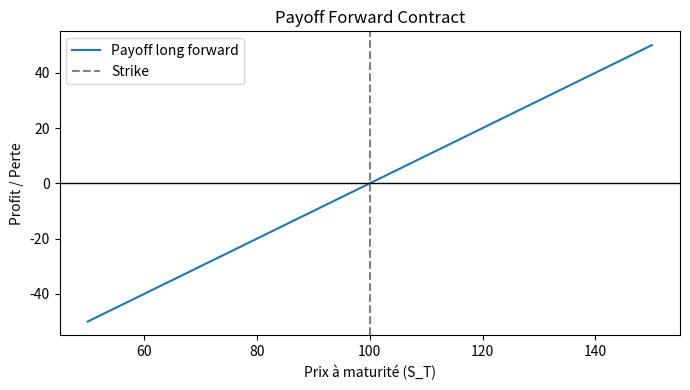

This figure's Python source:
from math import *
import numpy as np
import matplotlib.pyplot as plt

def forward_price(S0, r, T):
    """Prix théorique du forward: F0 = S0 * e^{rT}"""
    return S0 * exp(r * T)

def plot_payoff(K, S_min, S_max, n):
    S_T = np.linspace(S_min, S_max, n)
    payoff = S_T - K
    plt.figure(figsize=(7, 4))
    plt.plot(S_T, payoff, label="Payoff long forward")
    plt.axhline(0, color="black", lw=1)
    plt.axvline(K, color="gray", ls="--", label="Strike")
    plt.title("Payoff Forward Contract")
    plt.xlabel("Prix à maturité (S_T)")
    plt.ylabel("Profit / Perte")
    plt.legend()
    plt.tight_layout()
    plt.show()
    
S_min = 50
S_max = 150
n = 200
S0, r, T, K = 100, 0.03, 1.0, 100
F0 = forward_price(S0, r, T)
print(f"Prix théorique du forward : {F0:.2f}")
plot_payoff(K, S_min, S_max, n)